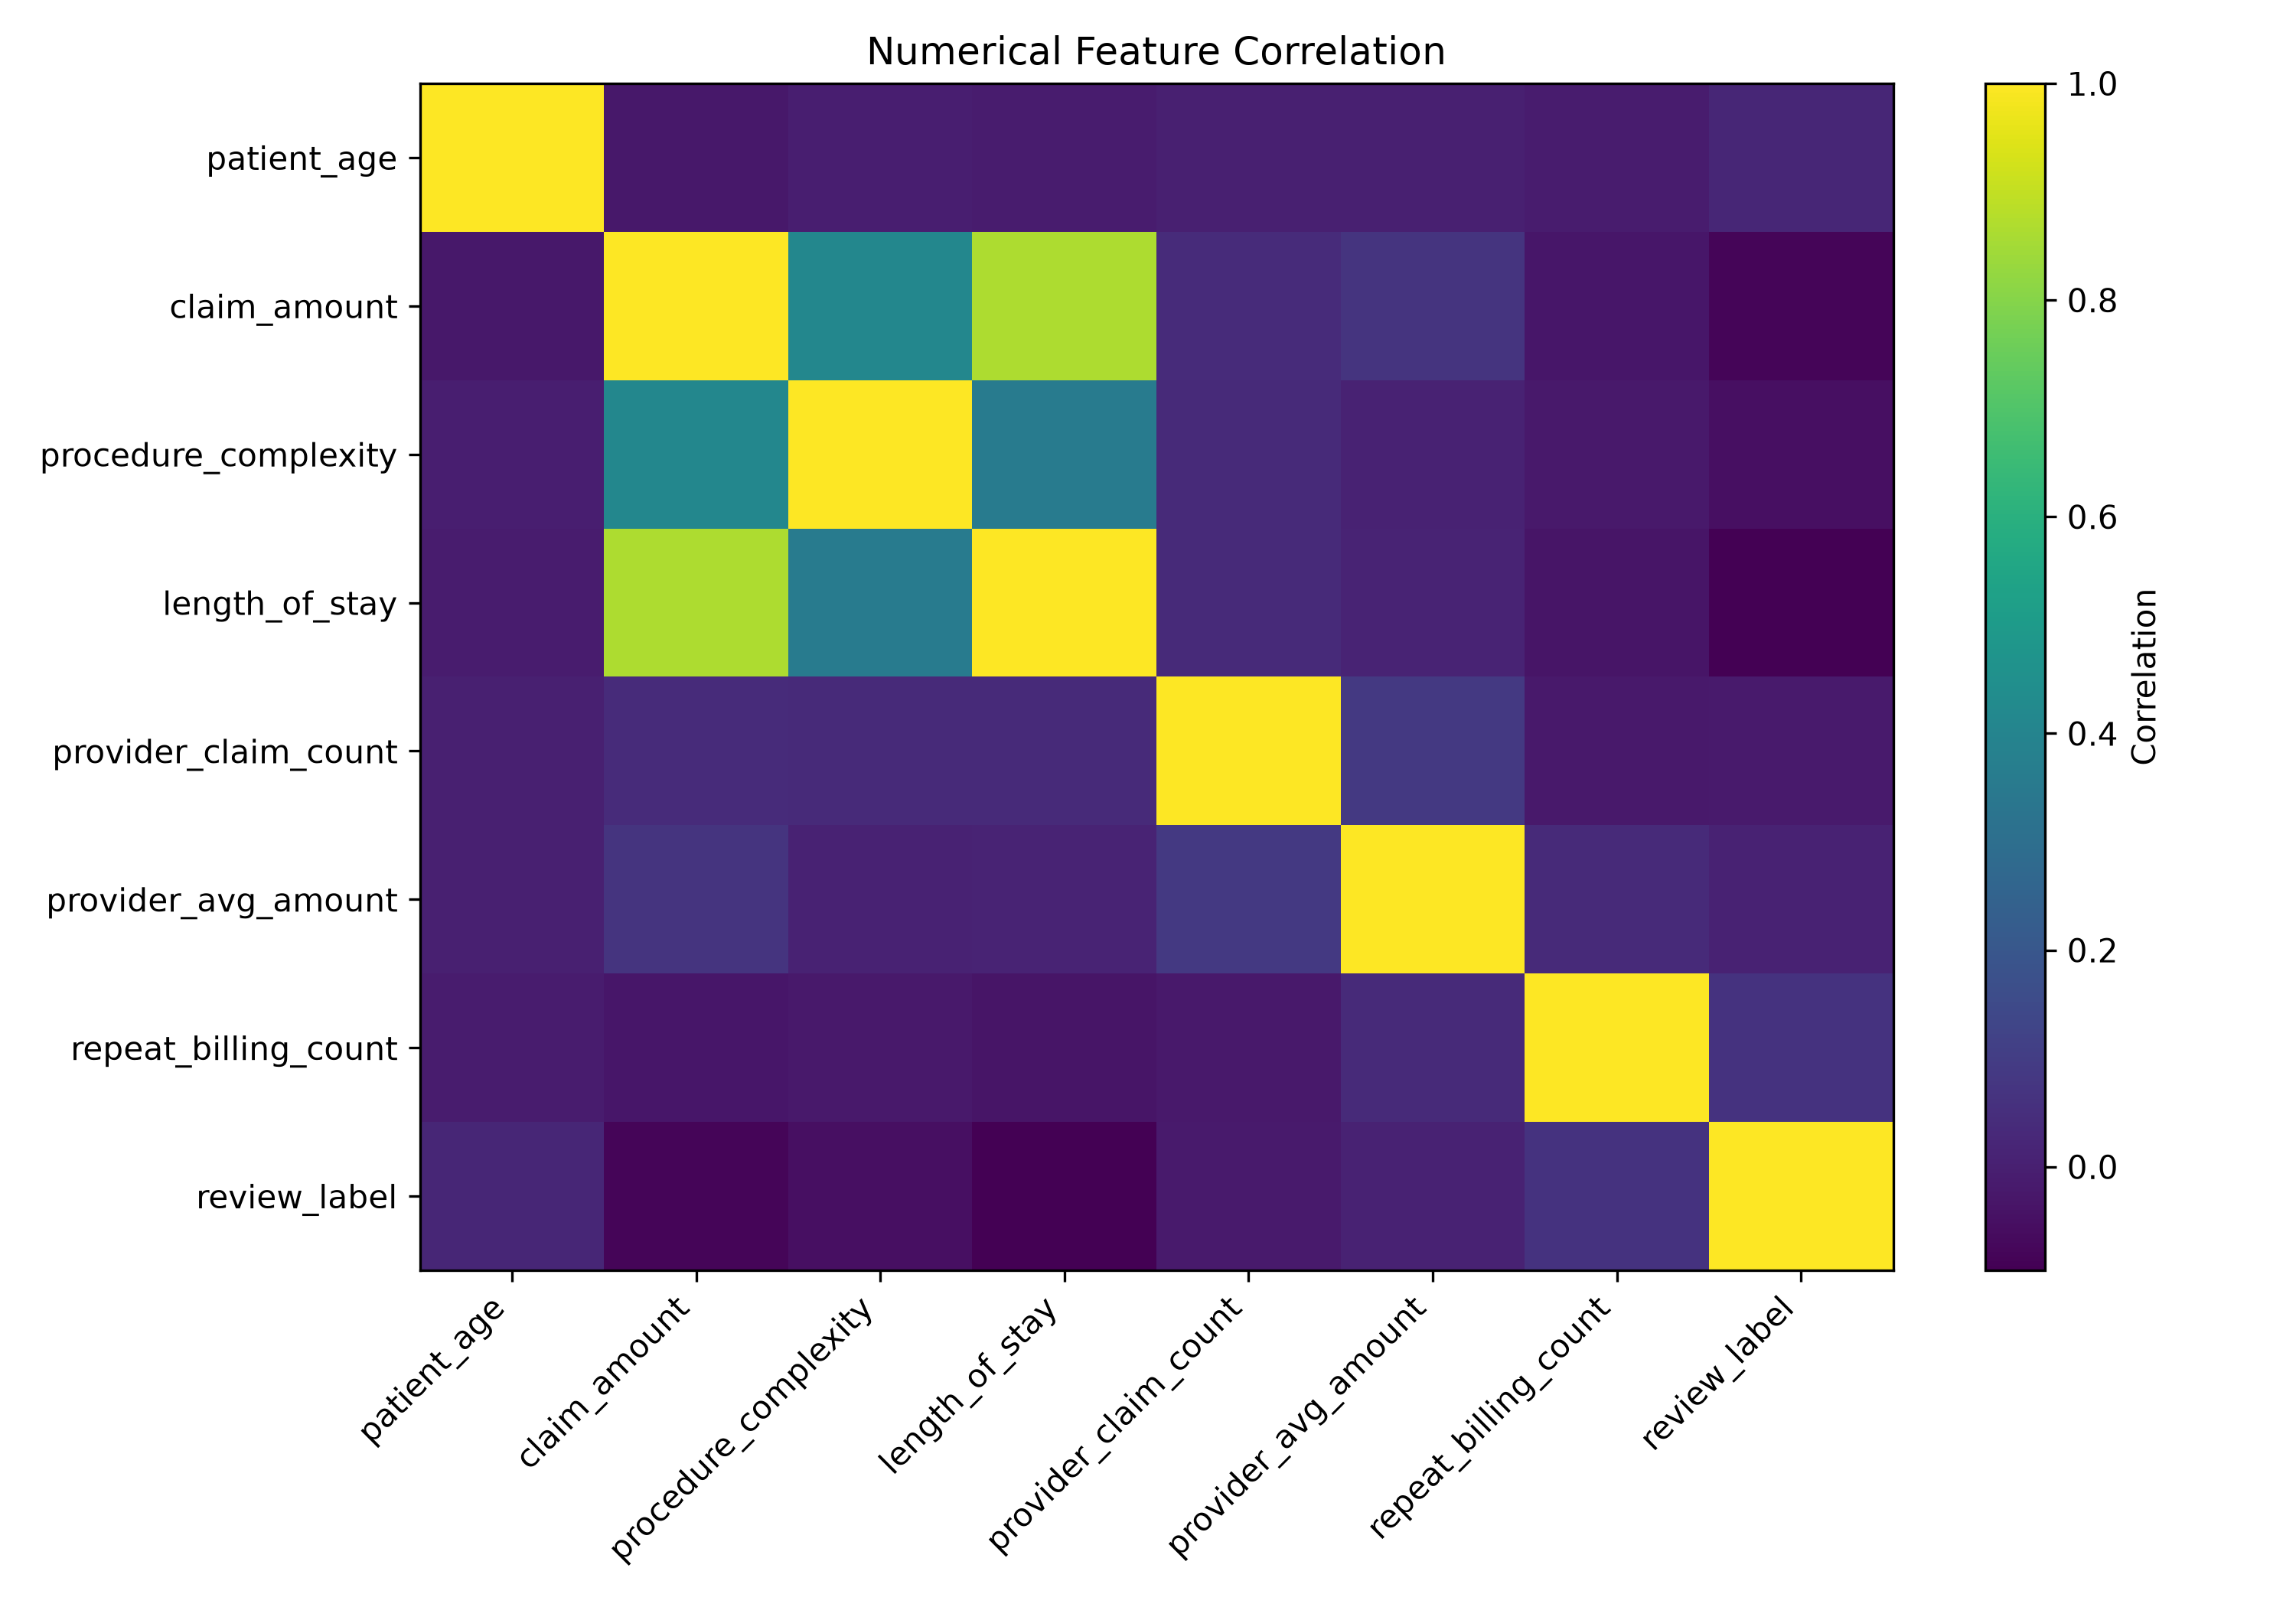

Data behind this chart, as committed beside it:
, patient_age, claim_amount, procedure_complexity, length_of_stay, provider_claim_count, provider_avg_amount, repeat_billing_count, review_label
patient_age, 1.0, -0.02277, -0.004933, -0.01199, 0.001712, 0.002224, -0.01275, 0.02111
claim_amount, -0.02277, 1.0, 0.4111, 0.8651, 0.03853, 0.06752, -0.02988, -0.08208
procedure_complexity, -0.004933, 0.4111, 1.0, 0.3598, 0.03429, 0.007637, -0.02236, -0.04962
length_of_stay, -0.01199, 0.8651, 0.3598, 1.0, 0.03414, 0.01382, -0.03398, -0.0955
provider_claim_count, 0.001712, 0.03853, 0.03429, 0.03414, 1.0, 0.08497, -0.02036, -0.01659
provider_avg_amount, 0.002224, 0.06752, 0.007637, 0.01382, 0.08497, 1.0, 0.03598, 0.01078
repeat_billing_count, -0.01275, -0.02988, -0.02236, -0.03398, -0.02036, 0.03598, 1.0, 0.06422
review_label, 0.02111, -0.08208, -0.04962, -0.0955, -0.01659, 0.01078, 0.06422, 1.0
